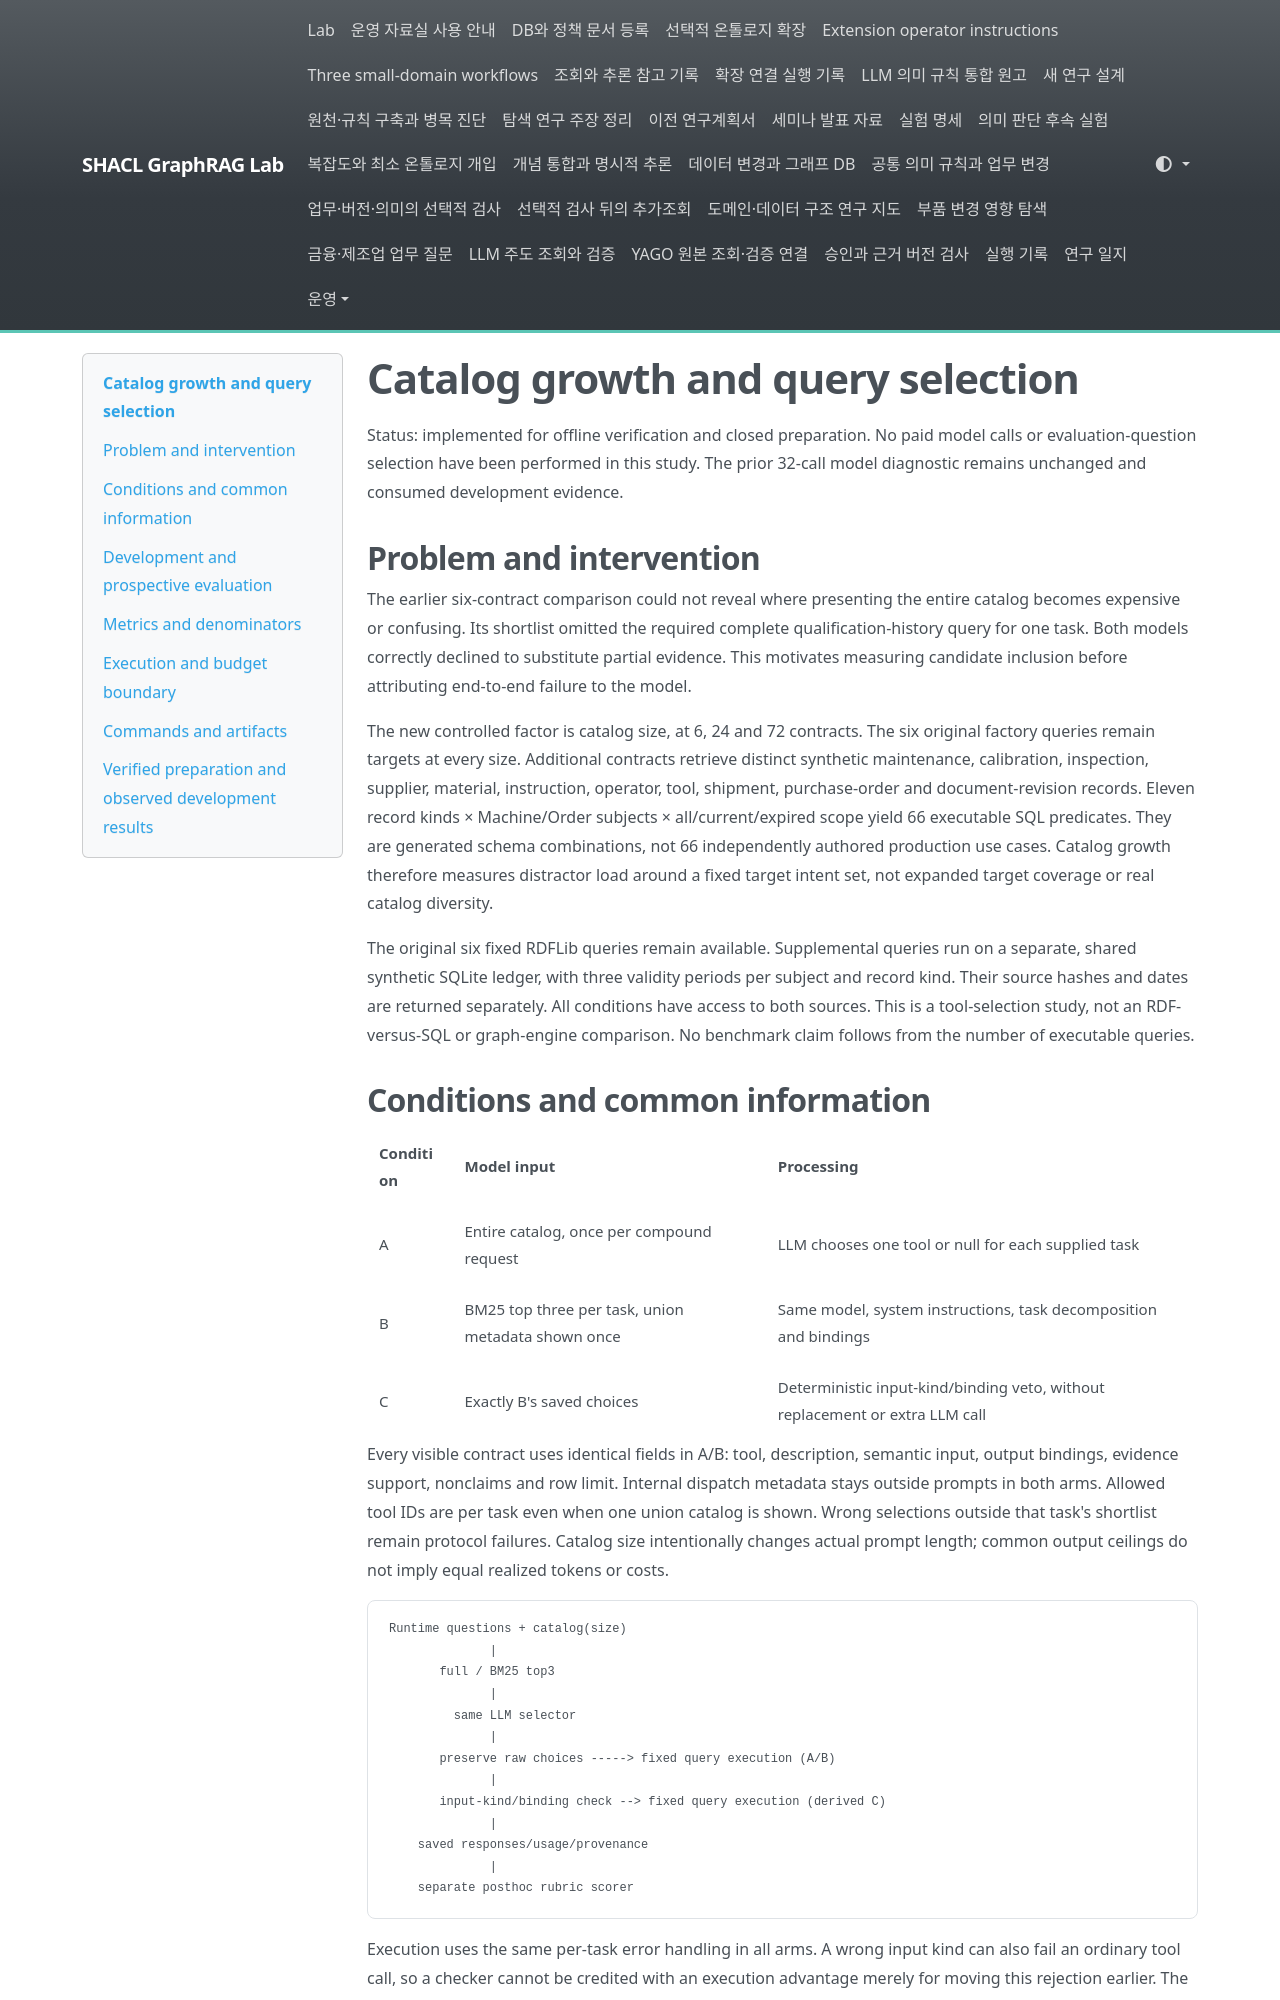

repository: shinysong/shacl-graphrag · page: experiments/catalog-scale-selection/index.html · generator: mkdocs

# Catalog growth and query selection

Status: implemented for offline verification and closed preparation. No paid model
calls or evaluation-question selection have been performed in this study. The prior
32-call model diagnostic remains unchanged and consumed development evidence.

## Problem and intervention

The earlier six-contract comparison could not reveal where presenting the entire
catalog becomes expensive or confusing. Its shortlist omitted the required complete
qualification-history query for one task. Both models correctly declined to substitute
partial evidence. This motivates measuring candidate inclusion before attributing
end-to-end failure to the model.

The new controlled factor is catalog size, at 6, 24 and 72 contracts. The six original
factory queries remain targets at every size. Additional contracts retrieve distinct
synthetic maintenance, calibration, inspection, supplier, material, instruction,
operator, tool, shipment, purchase-order and document-revision records. Eleven record
kinds × Machine/Order subjects × all/current/expired scope yield 66 executable SQL
predicates. They are generated schema combinations, not 66 independently authored
production use cases. Catalog growth therefore measures distractor load around a
fixed target intent set, not expanded target coverage or real catalog diversity.

The original six fixed RDFLib queries remain available. Supplemental queries run on
a separate, shared synthetic SQLite ledger, with three validity periods per subject
and record kind. Their source hashes and dates are returned separately. All conditions
have access to both sources. This is a tool-selection study, not an RDF-versus-SQL or
graph-engine comparison. No benchmark claim follows from the number of executable
queries.

## Conditions and common information

| Condition | Model input | Processing |
| --- | --- | --- |
| A | Entire catalog, once per compound request | LLM chooses one tool or null for each supplied task |
| B | BM25 top three per task, union metadata shown once | Same model, system instructions, task decomposition and bindings |
| C | Exactly B's saved choices | Deterministic input-kind/binding veto, without replacement or extra LLM call |

Every visible contract uses identical fields in A/B: tool, description, semantic
input, output bindings, evidence support, nonclaims and row limit. Internal dispatch
metadata stays outside prompts in both arms. Allowed tool IDs are per task even when
one union catalog is shown. Wrong selections outside that task's shortlist remain
protocol failures. Catalog size intentionally changes actual prompt length; common
output ceilings do not imply equal realized tokens or costs.

```text
Runtime questions + catalog(size)
              |
       full / BM25 top3
              |
         same LLM selector
              |
       preserve raw choices -----> fixed query execution (A/B)
              |
       input-kind/binding check --> fixed query execution (derived C)
              |
    saved responses/usage/provenance
              |
    separate posthoc rubric scorer
```

Execution uses the same per-task error handling in all arms. A wrong input kind can
also fail an ordinary tool call, so a checker cannot be credited with an execution
advantage merely for moving this rejection earlier. The checker does not check user
intent, time-scope semantics, source completeness, factual truth, or final answers.
Same-type wrong tools can pass. No SHACL efficacy or ontology superiority is tested.
